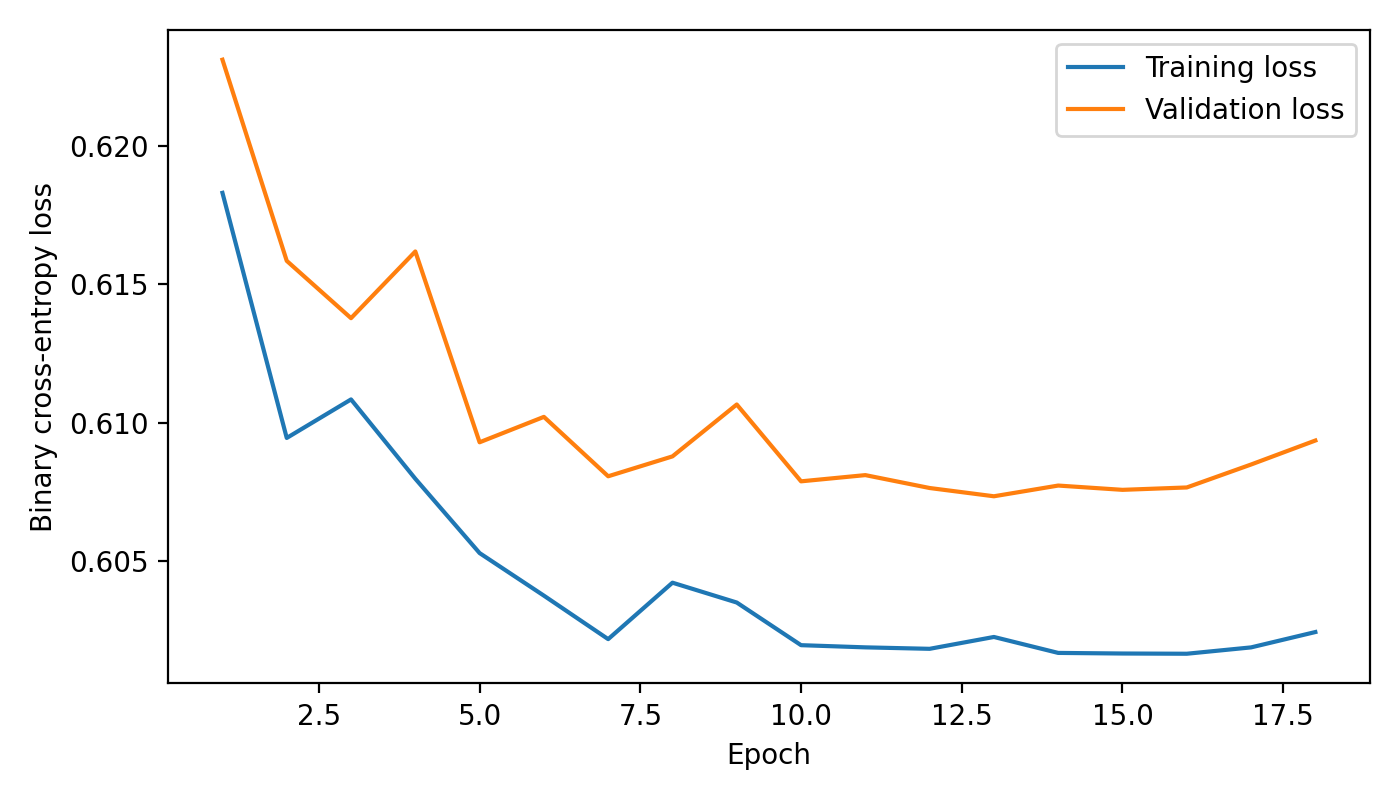

Values plotted in this chart, from the file beside it:
Epoch, Training loss, Validation loss
1, 0.6183, 0.6231
2, 0.6094, 0.6158
3, 0.6108, 0.6138
4, 0.608, 0.6162
5, 0.6053, 0.6093
6, 0.6037, 0.6102
7, 0.6022, 0.6081
8, 0.6042, 0.6088
9, 0.6035, 0.6107
10, 0.602, 0.6079
11, 0.6019, 0.6081
12, 0.6018, 0.6076
13, 0.6023, 0.6073
14, 0.6017, 0.6077
15, 0.6017, 0.6076
16, 0.6016, 0.6077
17, 0.6019, 0.6085
18, 0.6024, 0.6094
